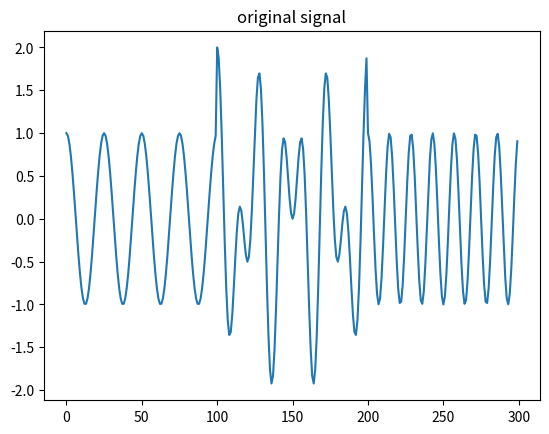

Python code for this plot: (Note: this script raises an exception after producing the figure.)
import numpy as np
import matplotlib.pyplot as plt
from scipy import signal


fs = 100
t = np.arange(0, 1, 1/fs)

y1 = np.cos(2 * np.pi * 4 * t)
y2 = np.cos(2 * np.pi * 7 * t)
y12 = y1 + y2

y = np.append(y1, y12)
y = np.append(y, y2)

# signal y consists of
#   4Hz for 1 sec, 4Hz and 7Hz for 1 sec, 7Hz for 1 sec

plt.plot(y)
plt.title("original signal")


dft = np.fft.fft(y)

N = 300
f0 = fs/N

n = np.arange(0, N) * f0

plt.figure()
plt.stem( n, abs(dft), use_line_collection=True )
plt.title("DFT")

plt.figure()
plt.stem( n[0:30], abs(dft[0:30]), use_line_collection=True )
plt.title("DFT (zoomed in)")


ws = 50
f, t, Sxx = signal.spectrogram(y, fs, nperseg=ws, noverlap=0)

plt.figure()
plt.pcolormesh(t, f, Sxx)
plt.ylabel('Frequency (Hz)')
plt.xlabel('Time (sec)')
plt.title("Spectrogram, window size = %d samples" % ws)

ws = 100
f, t, Sxx = signal.spectrogram(y, fs, nperseg=ws, noverlap=0)

plt.figure()
plt.pcolormesh(t, f, Sxx)
plt.ylabel('Frequency (Hz)')
plt.xlabel('Time (sec)')
plt.title("Spectrogram, window size = %d samples" % ws)

plt.show()
